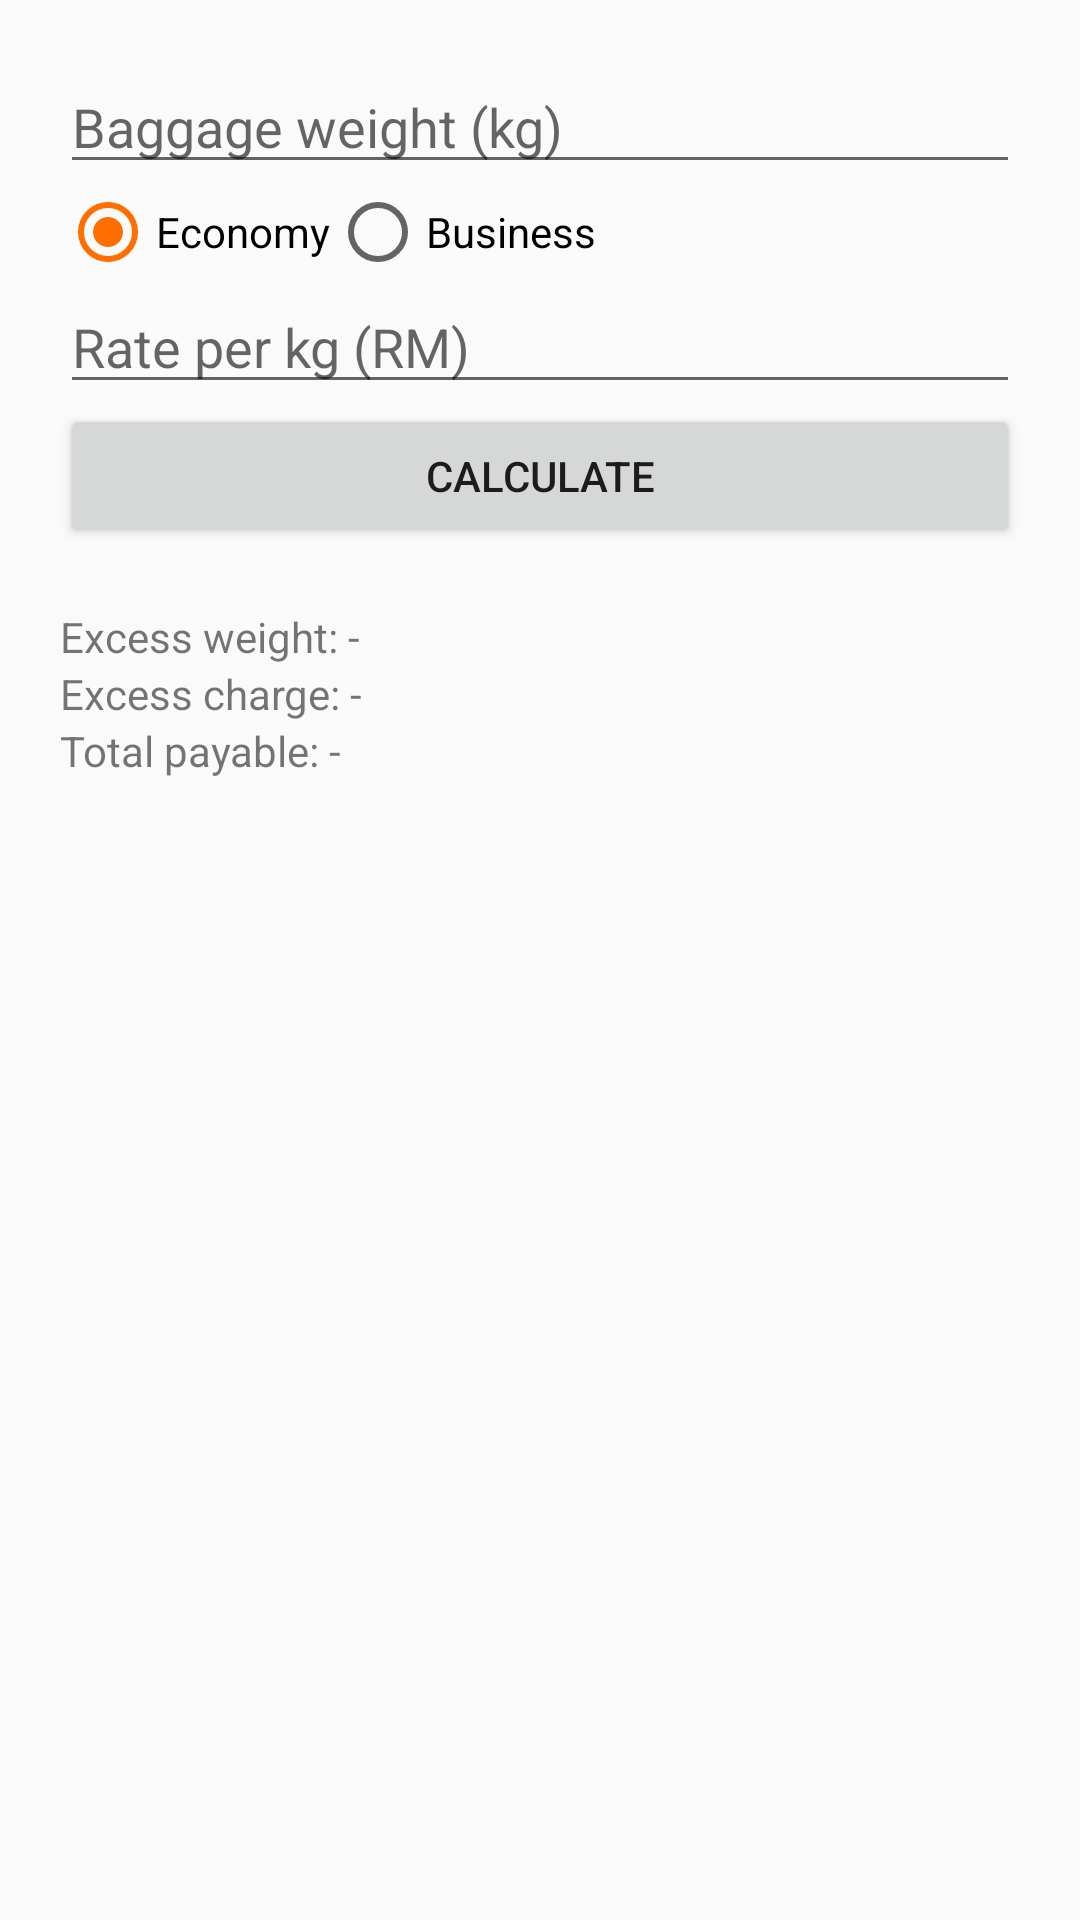

Here is an Android app screen rendered from its layout file. Give the layout XML and the strings, colors and styles it references.
<!-- AndroidManifest.xml: application theme Theme.Excessbaggage -->
<!-- res/layout/activity_main.xml -->
<?xml version="1.0" encoding="utf-8"?>
<LinearLayout xmlns:android="http://schemas.android.com/apk/res/android"
    android:layout_width="match_parent"
    android:layout_height="match_parent"
    android:orientation="vertical"
    android:padding="20dp">

    <EditText
        android:id="@+id/etWeight"
        android:layout_width="match_parent"
        android:layout_height="wrap_content"
        android:hint="@string/weight_hint"
        android:inputType="numberDecimal"
        android:autofillHints="weight" />

    <RadioGroup
        android:layout_width="match_parent"
        android:layout_height="wrap_content"
        android:orientation="horizontal">

        <RadioButton
            android:id="@+id/rbEconomy"
            android:layout_width="wrap_content"
            android:layout_height="wrap_content"
            android:checked="true"
            android:text="@string/economy" />

        <RadioButton
            android:id="@+id/rbBusiness"
            android:layout_width="wrap_content"
            android:layout_height="wrap_content"
            android:text="@string/business" />
    </RadioGroup>

    <EditText
        android:id="@+id/etRate"
        android:layout_width="match_parent"
        android:layout_height="wrap_content"
        android:hint="@string/rate_hint"
        android:inputType="numberDecimal"
        android:autofillHints="postalAddress" />

    <Button
        android:id="@+id/btnCalculate"
        android:layout_width="match_parent"
        android:layout_height="wrap_content"
        android:text="@string/calculate" />

    <TextView
        android:id="@+id/tvExcess"
        android:layout_width="match_parent"
        android:layout_height="wrap_content"
        android:layout_marginTop="20dp"
        android:text="@string/excess_weight_default" />

    <TextView
        android:id="@+id/tvCharge"
        android:layout_width="match_parent"
        android:layout_height="wrap_content"
        android:text="@string/excess_charge_default" />

    <TextView
        android:id="@+id/tvTotal"
        android:layout_width="match_parent"
        android:layout_height="wrap_content"
        android:text="@string/total_payable_default" />
</LinearLayout>
<!-- resources referenced by this layout -->
<resources>
  <string name="business">Business</string>
  <string name="calculate">Calculate</string>
  <string name="economy">Economy</string>
  <string name="excess_charge_default">Excess charge: -</string>
  <string name="excess_weight_default">Excess weight: -</string>
  <string name="rate_hint">Rate per kg (RM)</string>
  <string name="total_payable_default">Total payable: -</string>
  <string name="weight_hint">Baggage weight (kg)</string>
  <style name="Theme.Excessbaggage" parent="Base.Theme.Excessbaggage" />
  <style name="Base.Theme.Excessbaggage" parent="Theme.AppCompat.Light.DarkActionBar">
          <item name="colorPrimary">@color/colorPrimary</item>
          <item name="colorPrimaryDark">@color/colorPrimaryDark</item>
          <item name="colorAccent">@color/colorAccent</item>
      </style>
  <color name="colorPrimary">#00796B</color>
  <color name="colorPrimaryDark">#004D40</color>
  <color name="colorAccent">#FF6F00</color>
</resources>
